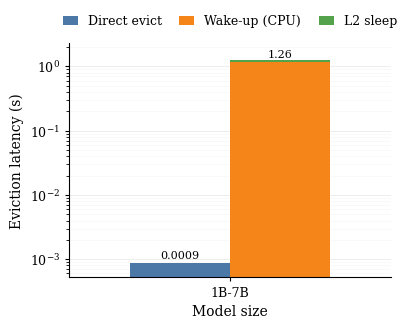

This figure's Python source: (Note: this script raises an exception after producing the figure.)
from pathlib import Path

import matplotlib.pyplot as plt
import numpy as np


# ---------------------------------------------------------------------------
# Data
# ---------------------------------------------------------------------------

model_sizes = ["1B-7B"]

# Latencies in seconds
direct_evict = [0.000869]

wake_up_from_cpu = [1.159518]
l2_sleep = [0.099637]


# ---------------------------------------------------------------------------
# Safety check for log-scale plot
# ---------------------------------------------------------------------------

all_values = np.array(direct_evict + wake_up_from_cpu + l2_sleep)

if np.any(all_values <= 0):
    raise ValueError("All latency values must be greater than zero for a log-scale plot.")


# ---------------------------------------------------------------------------
# Style
# ---------------------------------------------------------------------------

plt.rcParams.update({
    "font.family": "serif",
    "font.size": 10,
    "axes.labelsize": 10,
    "xtick.labelsize": 9,
    "ytick.labelsize": 9,
    "legend.fontsize": 9,
    "pdf.fonttype": 42,
    "ps.fonttype": 42,
})


# ---------------------------------------------------------------------------
# Plot
# ---------------------------------------------------------------------------

x = np.arange(len(model_sizes))
bar_width = 0.28

colors = {
    "evict": "#4C78A8",
    "wake": "#F58518",
    "l2": "#54A24B",
}

#fig, ax = plt.subplots(figsize=(6.6, 3.4))
fig, ax = plt.subplots(figsize=(4.2, 3.4))

bars_evict = ax.bar(
    x - bar_width / 2,
    direct_evict,
    width=bar_width,
    label="Direct evict",
    color=colors["evict"],
)

bars_wake = ax.bar(
    x + bar_width / 2,
    wake_up_from_cpu,
    width=bar_width,
    label="Wake-up (CPU)",
    color=colors["wake"],
)

bars_l2 = ax.bar(
    x + bar_width / 2,
    l2_sleep,
    width=bar_width,
    bottom=wake_up_from_cpu,
    label="L2 sleep",
    color=colors["l2"],
)


# Axes
ax.set_xlabel("Model size")
ax.set_ylabel("Eviction latency (s)")

ax.set_xticks(x)
ax.set_xticklabels(model_sizes)

#ax.set_xlim(-0.5, len(model_sizes) - 0.5)
ax.set_xlim(-0.45, 0.45)
ax.set_yscale("log")

indirect_total = np.array(wake_up_from_cpu) + np.array(l2_sleep)
ymin = min(direct_evict) * 0.6
ymax = max(indirect_total) * 1.8
ax.set_ylim(ymin, ymax)


# Grid and spines
ax.grid(axis="y", which="major", linewidth=0.6, alpha=0.25)
ax.grid(axis="y", which="minor", linewidth=0.4, alpha=0.12)
ax.set_axisbelow(True)

ax.spines["top"].set_visible(False)
ax.spines["right"].set_visible(False)
ax.spines["left"].set_linewidth(0.8)
ax.spines["bottom"].set_linewidth(0.8)

ax.tick_params(axis="both", length=3, width=0.8)


# Legend
ax.legend(
    loc="lower center",
    bbox_to_anchor=(0.5, 1.02),
    ncol=3,
    frameon=False,
    handlelength=1.2,
    columnspacing=1.4,
)


# Value labels
ax.bar_label(
    bars_evict,
    labels=[f"{v:.4f}" for v in direct_evict],
    padding=2,
    fontsize=8,
)

for i, total in enumerate(indirect_total):
    ax.text(
        x[i] + bar_width / 2,
        total,
        f"{total:.2f}",
        ha="center",
        va="bottom",
        fontsize=8,
    )


fig.tight_layout()

output_dir = Path(__file__).resolve().parent
fig.savefig(output_dir / "evict_latency.pdf", bbox_inches="tight")
#fig.savefig(output_dir / "evict_latency.png", dpi=300, bbox_inches="tight")

plt.show()
